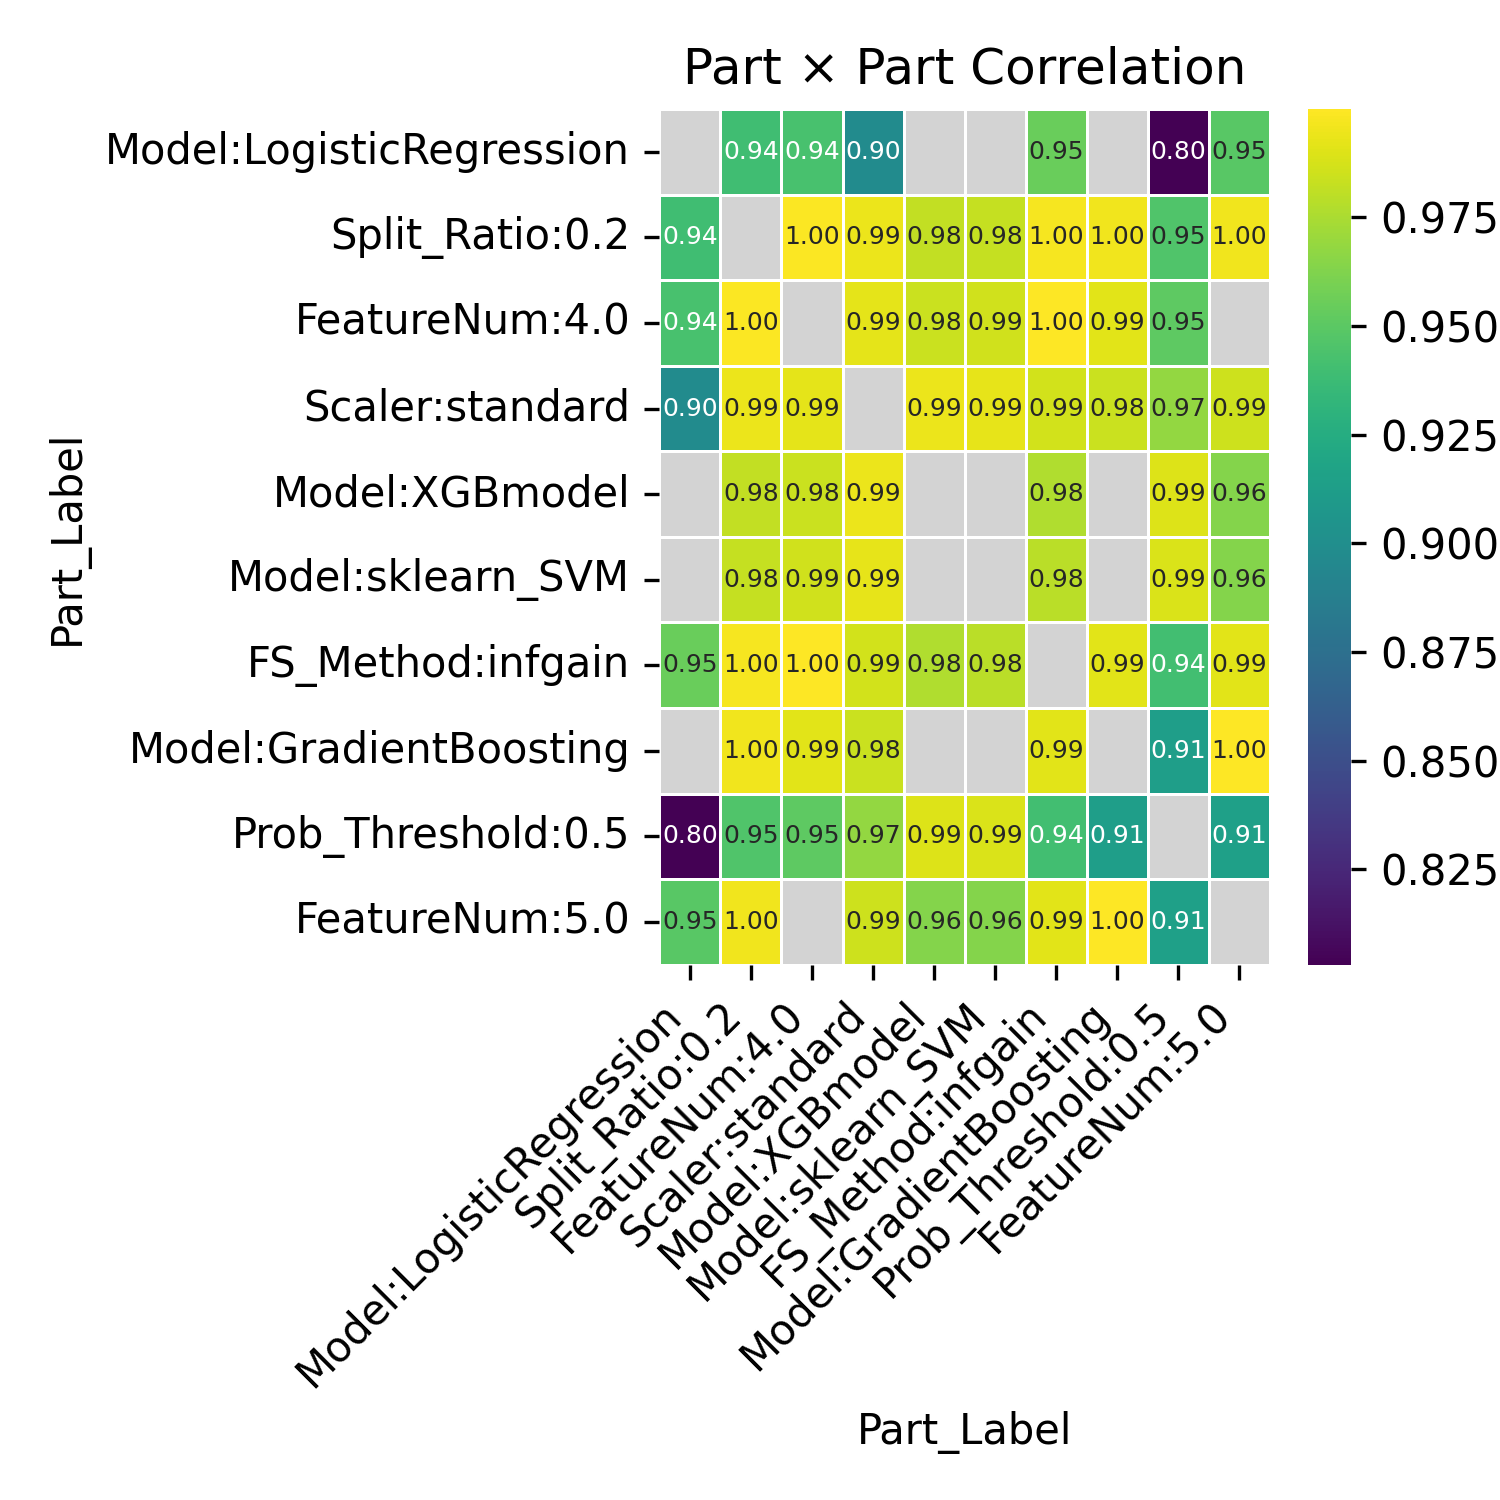

Data behind this chart, as committed beside it:
Part_Label, Model:LogisticRegression, Split_Ratio:0.2, FeatureNum:4.0, Scaler:standard, Model:XGBmodel, Model:sklearn_SVM, FS_Method:infgain, Model:GradientBoosting, Prob_Threshold:0.5, FeatureNum:5.0
Model:LogisticRegression, , 0.9397, 0.943, 0.8972, , , 0.9548, , 0.803, 0.9487
Split_Ratio:0.2, 0.9397, , 0.9987, 0.9941, 0.9822, 0.9829, 0.9976, 0.9955, 0.9455, 0.9957
FeatureNum:4.0, 0.943, 0.9987, , 0.9917, 0.9838, 0.9857, 0.9991, 0.9908, 0.951, 
Scaler:standard, 0.8972, 0.9941, 0.9917, , 0.9939, 0.9924, 0.9865, 0.9842, 0.9683, 0.9852
Model:XGBmodel, , 0.9822, 0.9838, 0.9939, , , 0.9768, , 0.9895, 0.9632
Model:sklearn_SVM, , 0.9829, 0.9857, 0.9924, , , 0.9797, , 0.9888, 0.9632
FS_Method:infgain, 0.9548, 0.9976, 0.9991, 0.9865, 0.9768, 0.9797, , 0.9913, 0.9404, 0.9913
Model:GradientBoosting, , 0.9955, 0.9908, 0.9842, , , 0.9913, , 0.9125, 0.9999
Prob_Threshold:0.5, 0.803, 0.9455, 0.951, 0.9683, 0.9895, 0.9888, 0.9404, 0.9125, , 0.9143
FeatureNum:5.0, 0.9487, 0.9957, , 0.9852, 0.9632, 0.9632, 0.9913, 0.9999, 0.9143, 
